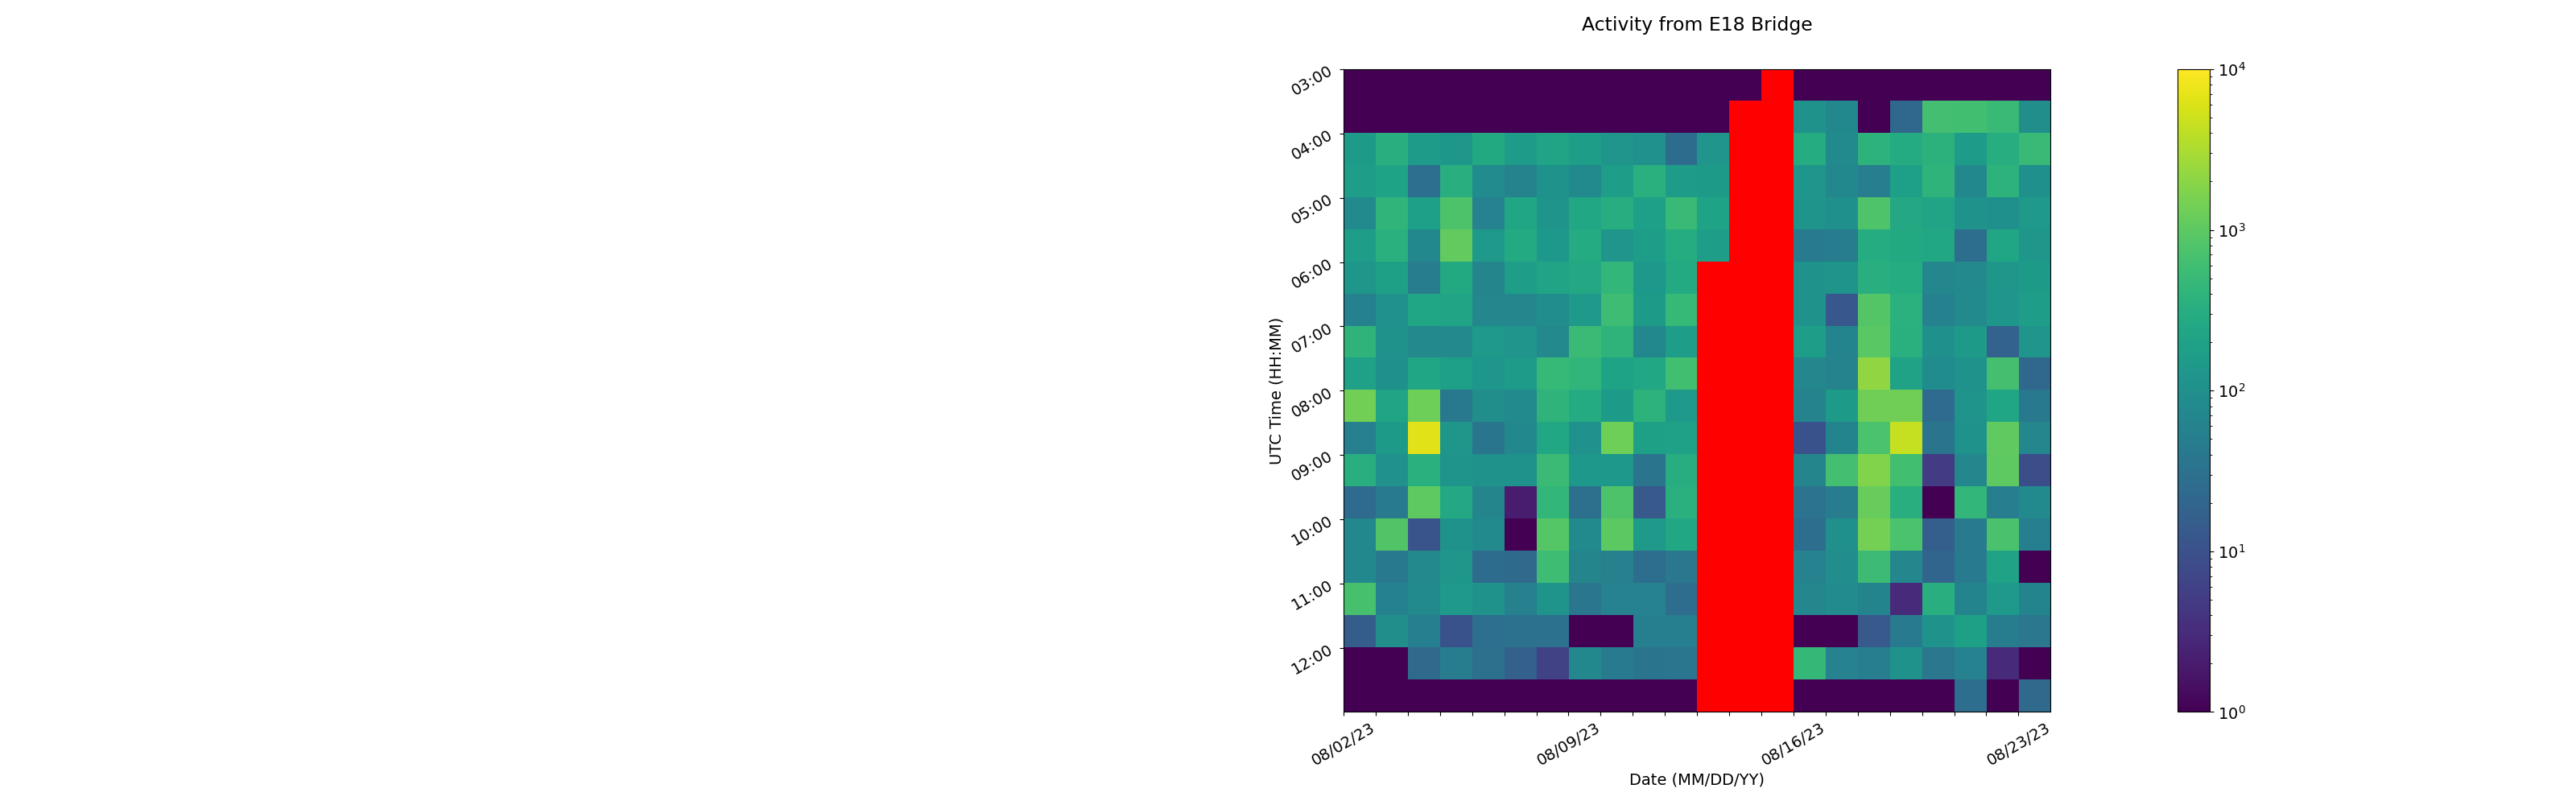

The table this chart was drawn from, first rows:
Time (UTC), 08/02/23, 08/03/23, 08/04/23, 08/05/23, 08/06/23, 08/07/23, 08/08/23, 08/09/23, 08/10/23, 08/11/23, 08/12/23, 08/13/23, 08/14/23, 08/15/23, 08/16/23, 08/17/23, 08/18/23, 08/19/23, 08/20/23, 08/21/23, 08/22/23, 08/23/23
03:00, 1, 1, 1, 1, 1, 1, 1, 1, 1, 1, 1, 1, 1, 0, 1, 1, 1, 1, 1, 1, 1, 1
03:30, 1, 1, 1, 1, 1, 1, 1, 1, 1, 1, 1, 1, 0, 0, 115, 73, 1, 22, 631, 620, 488, 96
04:00, 153, 336, 158, 132, 266, 158, 217, 168, 120, 105, 26, 121, 0, 0, 305, 78, 392, 285, 378, 155, 313, 492
04:30, 167, 211, 29, 320, 84, 61, 109, 83, 177, 352, 165, 151, 0, 0, 126, 73, 51, 178, 394, 73, 390, 103
05:00, 82, 421, 183, 761, 59, 235, 118, 250, 306, 179, 504, 208, 0, 0, 119, 102, 789, 263, 215, 112, 100, 147
05:30, 176, 352, 74, 1100, 140, 278, 135, 288, 124, 172, 299, 175, 0, 0, 44, 49, 302, 265, 254, 28, 237, 131
06:00, 129, 189, 49, 269, 66, 168, 214, 261, 439, 137, 277, 0, 0, 0, 113, 116, 334, 299, 71, 75, 132, 152
06:30, 57, 106, 236, 220, 70, 71, 90, 143, 574, 152, 471, 0, 0, 0, 112, 12, 865, 361, 57, 80, 127, 167
07:00, 397, 109, 76, 76, 144, 124, 75, 527, 405, 74, 168, 0, 0, 0, 176, 63, 941, 352, 103, 152, 18, 123
07:30, 194, 103, 229, 179, 126, 159, 485, 431, 209, 240, 626, 0, 0, 0, 71, 61, 2143, 205, 89, 113, 665, 22
08:00, 1432, 215, 1314, 41, 96, 78, 396, 293, 150, 388, 146, 0, 0, 0, 62, 149, 1348, 1353, 25, 119, 235, 41
08:30, 55, 151, 6623, 132, 36, 73, 240, 105, 1321, 189, 192, 0, 0, 0, 10, 63, 729, 4381, 34, 110, 1071, 72
09:00, 326, 104, 348, 119, 108, 111, 524, 134, 134, 35, 314, 0, 0, 0, 65, 643, 1748, 624, 5, 70, 1004, 9
09:30, 25, 46, 1015, 261, 66, 2, 447, 30, 773, 13, 341, 0, 0, 0, 33, 50, 1181, 334, 1, 452, 51, 78
10:00, 74, 832, 11, 112, 81, 1, 885, 81, 989, 148, 239, 0, 0, 0, 28, 101, 1462, 740, 16, 46, 712, 53
10:30, 74, 41, 77, 130, 26, 24, 564, 65, 55, 28, 39, 0, 0, 0, 60, 90, 548, 71, 20, 44, 200, 1
11:00, 675, 58, 78, 141, 114, 56, 119, 37, 59, 59, 27, 0, 0, 0, 72, 85, 64, 3, 330, 64, 147, 63
11:30, 15, 96, 53, 10, 29, 32, 31, 1, 1, 53, 53, 0, 0, 0, 1, 1, 13, 46, 109, 190, 47, 39
12:00, 1, 1, 24, 47, 30, 17, 6, 73, 44, 34, 37, 0, 0, 0, 459, 59, 52, 109, 38, 59, 3, 1
12:30, 1, 1, 1, 1, 1, 1, 1, 1, 1, 1, 1, 0, 0, 0, 1, 1, 1, 1, 1, 28, 1, 24
